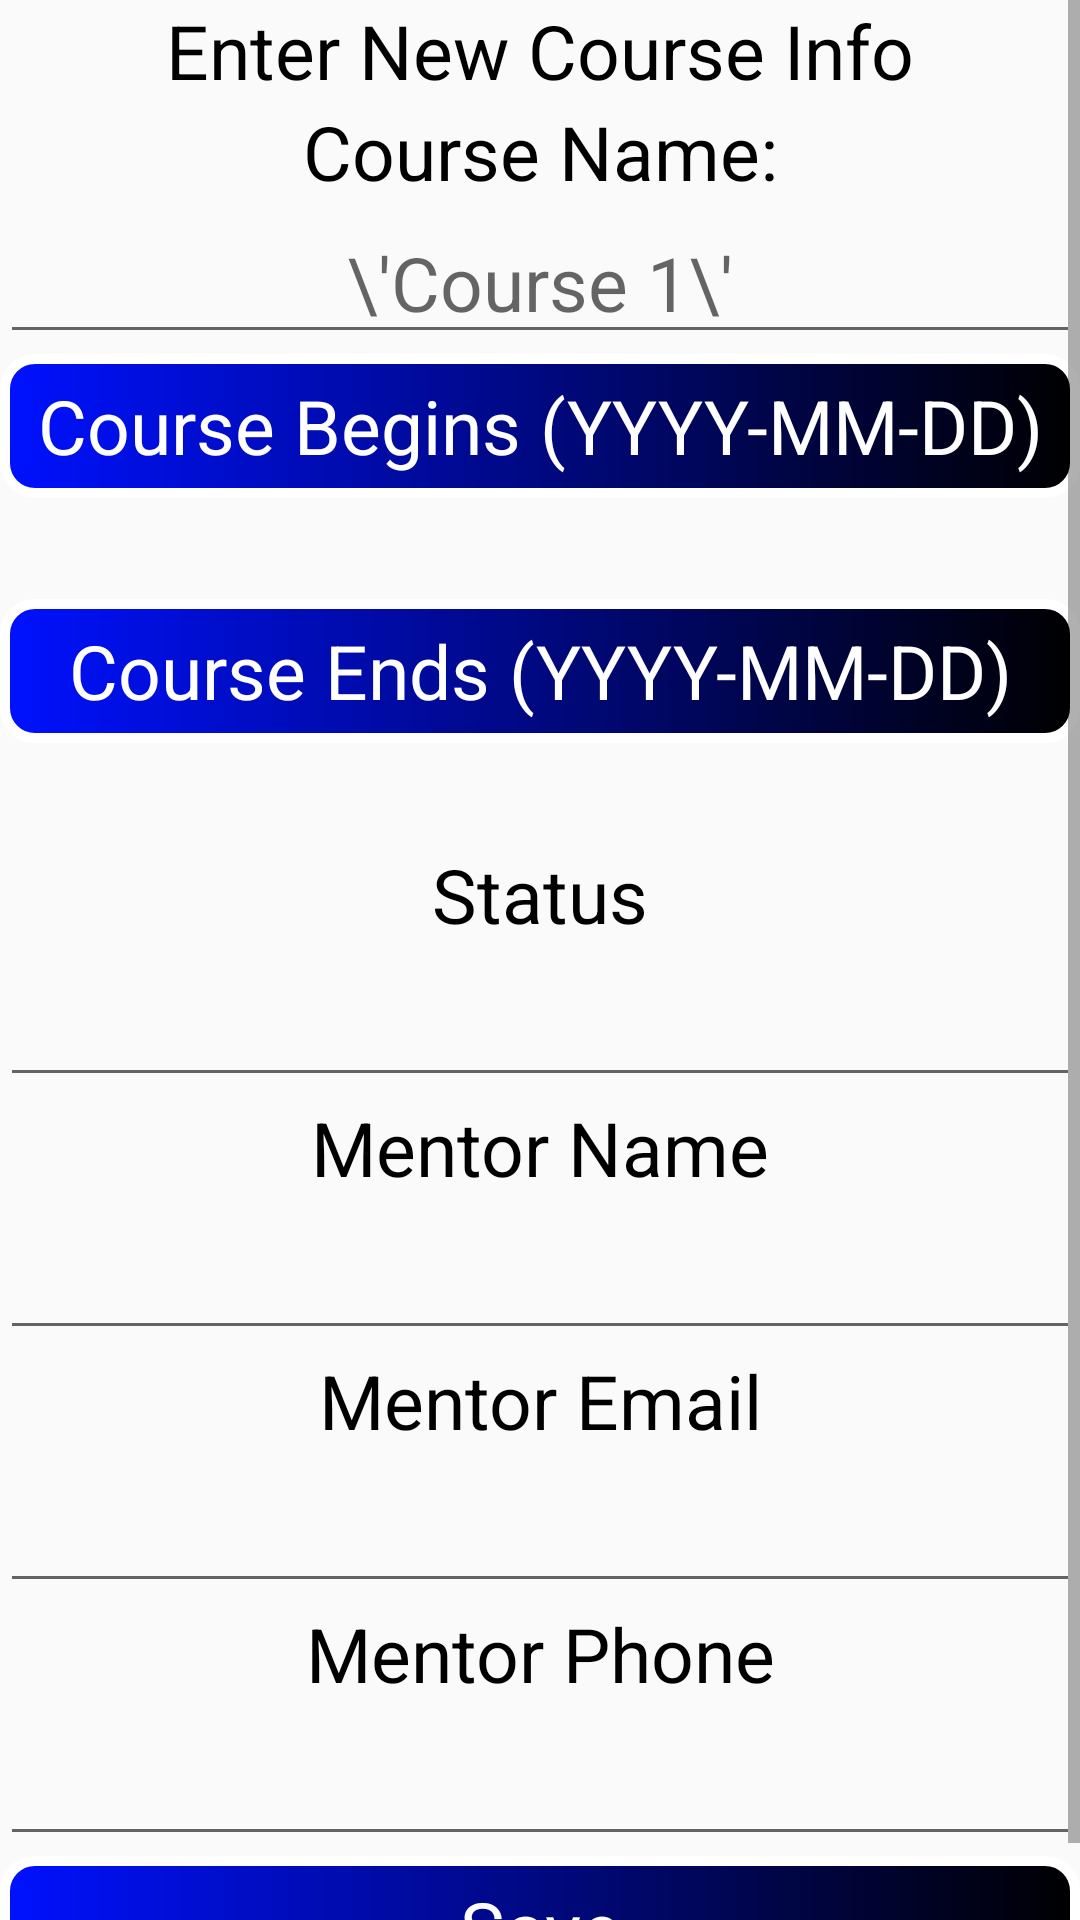

Android layout source for this screen:
<!-- AndroidManifest.xml: application theme AppTheme -->
<!-- res/layout/new_course_activity.xml -->
<?xml version="1.0" encoding="utf-8"?>
<ScrollView  xmlns:android="http://schemas.android.com/apk/res/android"
    xmlns:app="http://schemas.android.com/apk/res-auto"
    xmlns:tools="http://schemas.android.com/tools"
    android:layout_width="fill_parent"
    android:layout_height="wrap_content"
    android:orientation="vertical">

    <LinearLayout
    android:orientation="vertical"
    android:layout_width="match_parent"
    android:layout_height="match_parent"
    tools:context=".NewCourseActivity">

    <TextView
        android:id="@+id/new_course_title"
        android:textAlignment="center"
        android:textSize="@dimen/list_text_size"
        android:layout_width="match_parent"
        android:layout_height="wrap_content"
        android:text="@string/new_course" />

    <TextView
        android:id="@+id/new_course_name"
        android:layout_width="match_parent"
        android:layout_height="wrap_content"
        android:textAlignment="center"
        android:textSize="@dimen/list_text_size"
        android:text="@string/course_title" />

    <EditText
        android:id="@+id/new_course_name_input"
        android:hint="\'Course 1\'"
        android:textAlignment="center"
        android:textSize="@dimen/list_text_size"
        android:layout_width="match_parent"
        android:layout_height="wrap_content"
        android:ems="10"
        android:inputType="textCapWords"
        />

    <Button
        android:id="@+id/new_course_start_date_btn"
        android:layout_width="match_parent"
        android:layout_height="wrap_content"
        android:text="@string/course_start"
        style="@style/ff_button_style"/>

    <TextView

        android:layout_width="match_parent"
        android:layout_height="wrap_content"
        android:textAlignment="center"
        android:textStyle="bold"
        android:textSize="@dimen/list_text_size"
        android:id="@+id/new_course_start_date_txt"/>

    <Button
        android:id="@+id/new_course_end_date_btn"
        android:layout_width="match_parent"
        android:layout_height="wrap_content"
        android:text="@string/course_end"
        style="@style/ff_button_style"/>

    <TextView

            android:layout_width="match_parent"
            android:layout_height="wrap_content"
            android:textAlignment="center"
            android:textStyle="bold"
            android:textSize="@dimen/list_text_size"
            android:id="@+id/new_course_end_date_txt"/>

         <TextView
            android:id="@+id/new_course_status"
            android:layout_width="match_parent"
            android:layout_height="wrap_content"
            android:textAlignment="center"
            android:textSize="@dimen/list_text_size"
            android:text="@string/course_status" />

        <EditText
            android:inputType="textPersonName"
            android:layout_width="match_parent"
            android:layout_height="wrap_content"
            android:textAlignment="center"
            android:textStyle="bold"
            android:textSize="@dimen/list_text_size"
            android:id="@+id/new_course_status_txt"/>

        <TextView
            android:id="@+id/new_course_mentor_name"
            android:layout_width="match_parent"
            android:layout_height="wrap_content"
            android:textAlignment="center"
            android:textSize="@dimen/list_text_size"
            android:text="@string/mentor_name" />

        <EditText
            android:inputType="textPersonName"
            android:layout_width="match_parent"
            android:layout_height="wrap_content"
            android:textAlignment="center"
            android:textStyle="bold"
            android:textSize="@dimen/list_text_size"
            android:id="@+id/new_course_mentor_name_txt"/>
        <TextView
            android:id="@+id/new_course_mentor_email"
            android:layout_width="match_parent"
            android:layout_height="wrap_content"
            android:textAlignment="center"
            android:textSize="@dimen/list_text_size"
            android:text="@string/mentor_email" />

        <EditText
            android:inputType="textEmailAddress"
            android:layout_width="match_parent"
            android:layout_height="wrap_content"
            android:textAlignment="center"
            android:textStyle="bold"
            android:textSize="@dimen/list_text_size"
            android:id="@+id/new_course_mentor_email_txt"/>

        <TextView
            android:id="@+id/new_course_mentor_phone"
            android:layout_width="match_parent"
            android:layout_height="wrap_content"
            android:textAlignment="center"
            android:textSize="@dimen/list_text_size"
            android:text="@string/mentor_phone" />

        <EditText
            android:inputType="textPersonName"
            android:layout_width="match_parent"
            android:layout_height="wrap_content"
            android:textAlignment="center"
            android:textStyle="bold"
            android:textSize="@dimen/list_text_size"
            android:id="@+id/new_course_mentor_phone_txt"/>

        <Button
            android:id="@+id/save_course_term"
            android:layout_width="match_parent"
            android:layout_height="wrap_content"
            android:text="@string/save_button"
            android:onClick="saveNewCourse"
            style="@style/ff_button_style"/>

    </LinearLayout>
</ScrollView>
<!-- resources referenced by this layout -->
<resources>
  <dimen name="list_text_size">25sp</dimen>
  <string name="course_end">Course Ends (YYYY-MM-DD)</string>
  <string name="course_start">Course Begins (YYYY-MM-DD)</string>
  <string name="course_status">Status</string>
  <string name="course_title">Course Name:</string>
  <string name="mentor_email">Mentor Email</string>
  <string name="mentor_name">Mentor Name</string>
  <string name="mentor_phone">Mentor Phone</string>
  <string name="new_course">Enter New Course Info</string>
  <string name="save_button">Save</string>
  <style name="ff_button_style">
          <item name="android:background">@drawable/ff_button</item>
          <item name="backgroundColor">@color/buttonField</item>
          <item name="android:textColor">@color/buttonText</item>
          <item name="android:textSize">@dimen/list_text_size</item>
      </style>
  <style name="AppTheme" parent="Theme.AppCompat.Light.DarkActionBar">
          <item name="colorPrimary">@color/colorPrimary</item>
          <item name="colorPrimaryDark">@color/colorPrimaryDark</item>
          <item name="colorAccent">@color/colorAccent</item>
          <item name="android:textColor">@color/colorText</item>
          <item name="android:buttonStyle">@style/buttonStyle</item>
      </style>
  <!-- drawable ff_button (drawable) -->
  <?xml version="1.0" encoding="utf-8"?>
  <shape xmlns:android="http://schemas.android.com/apk/res/android"
      android:shape="rectangle">
      <gradient android:startColor="#0011FF"
          android:endColor="#000"
          android:angle="360" />
  
      <corners android:radius="10dp" />
      <stroke android:width="10px" android:color="#FFF" />
  
      <padding android:left="@dimen/list_padding"/>
      <padding android:right="@dimen/list_padding"/>
  </shape>
  <color name="buttonField">#708090</color>
  <color name="buttonText">#FFF</color>
  <color name="colorPrimary">#0011FF</color>
  <color name="colorPrimaryDark">#0011FF</color>
  <color name="colorAccent">#0011FF</color>
  <color name="colorText">#000</color>
  <style name="buttonStyle">
          <item name="android:background">@color/colorPrimary</item>
          <item name="android:minWidth">@dimen/abc_action_button_min_width_material</item>
          <item name="android:minHeight">@dimen/abc_action_button_min_height_material</item>
          <item name="android:scaleType">center</item>
          <item name="android:gravity">center</item>
          <item name="android:textColor">@color/colorText</item>
          <item name="android:textSize">@dimen/list_text_size</item>
      </style>
  <dimen name="list_padding">12dp</dimen>
</resources>
